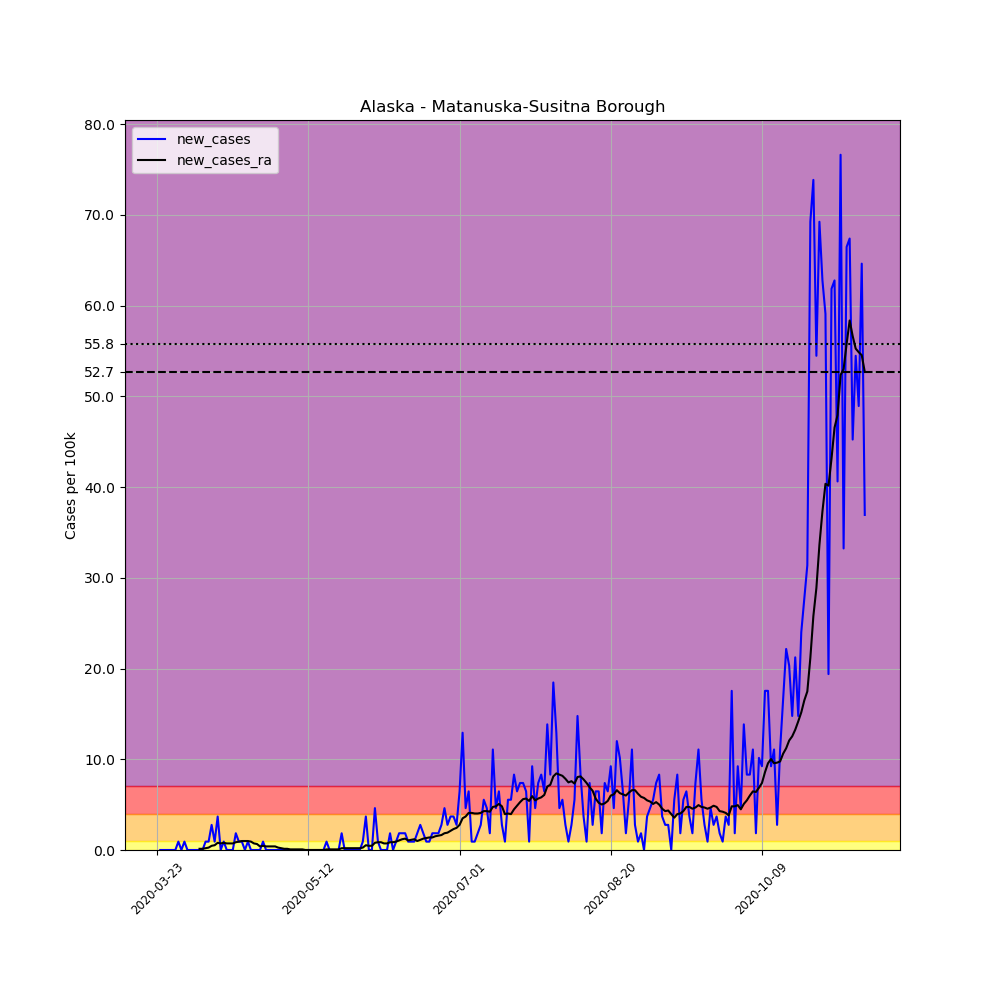

The data file committed next to this chart (first rows):
, date, county, state, fips, cases, deaths, COUNTY, STNAME, CTYNAME, POPESTIMATE2019, per_100k, new_cases, new_cases_ra
271548, 2020-03-23, Matanuska-Susitna Borough, Alaska, 2170, 2, 0, 170, Alaska, Matanuska-Susitna Borough, 108317, 1.846, , 
271549, 2020-03-24, Matanuska-Susitna Borough, Alaska, 2170, 2, 0, 170, Alaska, Matanuska-Susitna Borough, 108317, 1.846, 0.0, 
271550, 2020-03-25, Matanuska-Susitna Borough, Alaska, 2170, 2, 0, 170, Alaska, Matanuska-Susitna Borough, 108317, 1.846, 0.0, 
271551, 2020-03-26, Matanuska-Susitna Borough, Alaska, 2170, 2, 0, 170, Alaska, Matanuska-Susitna Borough, 108317, 1.846, 0.0, 
271552, 2020-03-27, Matanuska-Susitna Borough, Alaska, 2170, 2, 0, 170, Alaska, Matanuska-Susitna Borough, 108317, 1.846, 0.0, 
271553, 2020-03-28, Matanuska-Susitna Borough, Alaska, 2170, 2, 0, 170, Alaska, Matanuska-Susitna Borough, 108317, 1.846, 0.0, 
271554, 2020-03-29, Matanuska-Susitna Borough, Alaska, 2170, 2, 0, 170, Alaska, Matanuska-Susitna Borough, 108317, 1.846, 0.0, 
271555, 2020-03-30, Matanuska-Susitna Borough, Alaska, 2170, 3, 0, 170, Alaska, Matanuska-Susitna Borough, 108317, 2.77, 0.9232, 
271556, 2020-03-31, Matanuska-Susitna Borough, Alaska, 2170, 3, 0, 170, Alaska, Matanuska-Susitna Borough, 108317, 2.77, 0.0, 
271557, 2020-04-01, Matanuska-Susitna Borough, Alaska, 2170, 4, 0, 170, Alaska, Matanuska-Susitna Borough, 108317, 3.693, 0.9232, 
271558, 2020-04-02, Matanuska-Susitna Borough, Alaska, 2170, 4, 0, 170, Alaska, Matanuska-Susitna Borough, 108317, 3.693, 0.0, 
271559, 2020-04-03, Matanuska-Susitna Borough, Alaska, 2170, 4, 0, 170, Alaska, Matanuska-Susitna Borough, 108317, 3.693, 0.0, 
271560, 2020-04-04, Matanuska-Susitna Borough, Alaska, 2170, 4, 0, 170, Alaska, Matanuska-Susitna Borough, 108317, 3.693, 0.0, 
271561, 2020-04-05, Matanuska-Susitna Borough, Alaska, 2170, 4, 0, 170, Alaska, Matanuska-Susitna Borough, 108317, 3.693, 0.0, 
271562, 2020-04-06, Matanuska-Susitna Borough, Alaska, 2170, 4, 0, 170, Alaska, Matanuska-Susitna Borough, 108317, 3.693, 0.0, 0.1319
271563, 2020-04-07, Matanuska-Susitna Borough, Alaska, 2170, 4, 0, 170, Alaska, Matanuska-Susitna Borough, 108317, 3.693, 0.0, 0.1319
271564, 2020-04-08, Matanuska-Susitna Borough, Alaska, 2170, 5, 0, 170, Alaska, Matanuska-Susitna Borough, 108317, 4.616, 0.9232, 0.1978
271565, 2020-04-09, Matanuska-Susitna Borough, Alaska, 2170, 6, 0, 170, Alaska, Matanuska-Susitna Borough, 108317, 5.539, 0.9232, 0.2638
271566, 2020-04-10, Matanuska-Susitna Borough, Alaska, 2170, 9, 0, 170, Alaska, Matanuska-Susitna Borough, 108317, 8.309, 2.77, 0.4616
271567, 2020-04-11, Matanuska-Susitna Borough, Alaska, 2170, 10, 0, 170, Alaska, Matanuska-Susitna Borough, 108317, 9.232, 0.9232, 0.5276
271568, 2020-04-12, Matanuska-Susitna Borough, Alaska, 2170, 14, 0, 170, Alaska, Matanuska-Susitna Borough, 108317, 12.93, 3.693, 0.7913
271569, 2020-04-13, Matanuska-Susitna Borough, Alaska, 2170, 14, 0, 170, Alaska, Matanuska-Susitna Borough, 108317, 12.93, 0.0, 0.7254
271570, 2020-04-14, Matanuska-Susitna Borough, Alaska, 2170, 15, 1, 170, Alaska, Matanuska-Susitna Borough, 108317, 13.85, 0.9232, 0.7913
271571, 2020-04-15, Matanuska-Susitna Borough, Alaska, 2170, 15, 1, 170, Alaska, Matanuska-Susitna Borough, 108317, 13.85, 0.0, 0.7254
271572, 2020-04-16, Matanuska-Susitna Borough, Alaska, 2170, 15, 1, 170, Alaska, Matanuska-Susitna Borough, 108317, 13.85, 0.0, 0.7254
271573, 2020-04-17, Matanuska-Susitna Borough, Alaska, 2170, 15, 1, 170, Alaska, Matanuska-Susitna Borough, 108317, 13.85, 0.0, 0.7254
271574, 2020-04-18, Matanuska-Susitna Borough, Alaska, 2170, 17, 1, 170, Alaska, Matanuska-Susitna Borough, 108317, 15.69, 1.846, 0.8573
271575, 2020-04-19, Matanuska-Susitna Borough, Alaska, 2170, 18, 1, 170, Alaska, Matanuska-Susitna Borough, 108317, 16.62, 0.9232, 0.9232
271576, 2020-04-20, Matanuska-Susitna Borough, Alaska, 2170, 19, 1, 170, Alaska, Matanuska-Susitna Borough, 108317, 17.54, 0.9232, 0.9892
271577, 2020-04-21, Matanuska-Susitna Borough, Alaska, 2170, 19, 1, 170, Alaska, Matanuska-Susitna Borough, 108317, 17.54, 0.0, 0.9892
271578, 2020-04-22, Matanuska-Susitna Borough, Alaska, 2170, 20, 1, 170, Alaska, Matanuska-Susitna Borough, 108317, 18.46, 0.9232, 0.9892
271579, 2020-04-23, Matanuska-Susitna Borough, Alaska, 2170, 20, 1, 170, Alaska, Matanuska-Susitna Borough, 108317, 18.46, 0.0, 0.9232
271580, 2020-04-24, Matanuska-Susitna Borough, Alaska, 2170, 20, 1, 170, Alaska, Matanuska-Susitna Borough, 108317, 18.46, 0.0, 0.7254
271581, 2020-04-25, Matanuska-Susitna Borough, Alaska, 2170, 20, 1, 170, Alaska, Matanuska-Susitna Borough, 108317, 18.46, 0.0, 0.6594
271582, 2020-04-26, Matanuska-Susitna Borough, Alaska, 2170, 20, 1, 170, Alaska, Matanuska-Susitna Borough, 108317, 18.46, 0.0, 0.3957
271583, 2020-04-27, Matanuska-Susitna Borough, Alaska, 2170, 21, 1, 170, Alaska, Matanuska-Susitna Borough, 108317, 19.39, 0.9232, 0.4616
271584, 2020-04-28, Matanuska-Susitna Borough, Alaska, 2170, 21, 1, 170, Alaska, Matanuska-Susitna Borough, 108317, 19.39, 0.0, 0.3957
271585, 2020-04-29, Matanuska-Susitna Borough, Alaska, 2170, 21, 1, 170, Alaska, Matanuska-Susitna Borough, 108317, 19.39, 0.0, 0.3957
271586, 2020-04-30, Matanuska-Susitna Borough, Alaska, 2170, 21, 1, 170, Alaska, Matanuska-Susitna Borough, 108317, 19.39, 0.0, 0.3957
271587, 2020-05-01, Matanuska-Susitna Borough, Alaska, 2170, 21, 1, 170, Alaska, Matanuska-Susitna Borough, 108317, 19.39, 0.0, 0.3957
271588, 2020-05-02, Matanuska-Susitna Borough, Alaska, 2170, 21, 1, 170, Alaska, Matanuska-Susitna Borough, 108317, 19.39, 0.0, 0.2638
271589, 2020-05-03, Matanuska-Susitna Borough, Alaska, 2170, 21, 1, 170, Alaska, Matanuska-Susitna Borough, 108317, 19.39, 0.0, 0.1978
271590, 2020-05-04, Matanuska-Susitna Borough, Alaska, 2170, 21, 1, 170, Alaska, Matanuska-Susitna Borough, 108317, 19.39, 0.0, 0.1319
271591, 2020-05-05, Matanuska-Susitna Borough, Alaska, 2170, 21, 1, 170, Alaska, Matanuska-Susitna Borough, 108317, 19.39, 0.0, 0.1319
271592, 2020-05-06, Matanuska-Susitna Borough, Alaska, 2170, 21, 1, 170, Alaska, Matanuska-Susitna Borough, 108317, 19.39, 0.0, 0.06594
271593, 2020-05-07, Matanuska-Susitna Borough, Alaska, 2170, 21, 1, 170, Alaska, Matanuska-Susitna Borough, 108317, 19.39, 0.0, 0.06594
271594, 2020-05-08, Matanuska-Susitna Borough, Alaska, 2170, 21, 1, 170, Alaska, Matanuska-Susitna Borough, 108317, 19.39, 0.0, 0.06594
271595, 2020-05-09, Matanuska-Susitna Borough, Alaska, 2170, 21, 1, 170, Alaska, Matanuska-Susitna Borough, 108317, 19.39, 0.0, 0.06594
271596, 2020-05-10, Matanuska-Susitna Borough, Alaska, 2170, 21, 1, 170, Alaska, Matanuska-Susitna Borough, 108317, 19.39, 0.0, 0.06594
271597, 2020-05-11, Matanuska-Susitna Borough, Alaska, 2170, 21, 1, 170, Alaska, Matanuska-Susitna Borough, 108317, 19.39, 0.0, 0.0
271598, 2020-05-12, Matanuska-Susitna Borough, Alaska, 2170, 21, 1, 170, Alaska, Matanuska-Susitna Borough, 108317, 19.39, 0.0, 0.0
271599, 2020-05-13, Matanuska-Susitna Borough, Alaska, 2170, 21, 1, 170, Alaska, Matanuska-Susitna Borough, 108317, 19.39, 0.0, 0.0
271600, 2020-05-14, Matanuska-Susitna Borough, Alaska, 2170, 21, 1, 170, Alaska, Matanuska-Susitna Borough, 108317, 19.39, 0.0, 0.0
271601, 2020-05-15, Matanuska-Susitna Borough, Alaska, 2170, 21, 1, 170, Alaska, Matanuska-Susitna Borough, 108317, 19.39, 0.0, 0.0
271602, 2020-05-16, Matanuska-Susitna Borough, Alaska, 2170, 21, 1, 170, Alaska, Matanuska-Susitna Borough, 108317, 19.39, 0.0, 0.0
271603, 2020-05-17, Matanuska-Susitna Borough, Alaska, 2170, 21, 1, 170, Alaska, Matanuska-Susitna Borough, 108317, 19.39, 0.0, 0.0
271604, 2020-05-18, Matanuska-Susitna Borough, Alaska, 2170, 22, 1, 170, Alaska, Matanuska-Susitna Borough, 108317, 20.31, 0.9232, 0.06594
271605, 2020-05-19, Matanuska-Susitna Borough, Alaska, 2170, 22, 1, 170, Alaska, Matanuska-Susitna Borough, 108317, 20.31, 0.0, 0.06594
271606, 2020-05-20, Matanuska-Susitna Borough, Alaska, 2170, 22, 1, 170, Alaska, Matanuska-Susitna Borough, 108317, 20.31, 0.0, 0.06594
271607, 2020-05-21, Matanuska-Susitna Borough, Alaska, 2170, 22, 1, 170, Alaska, Matanuska-Susitna Borough, 108317, 20.31, 0.0, 0.06594
... 175 more rows
